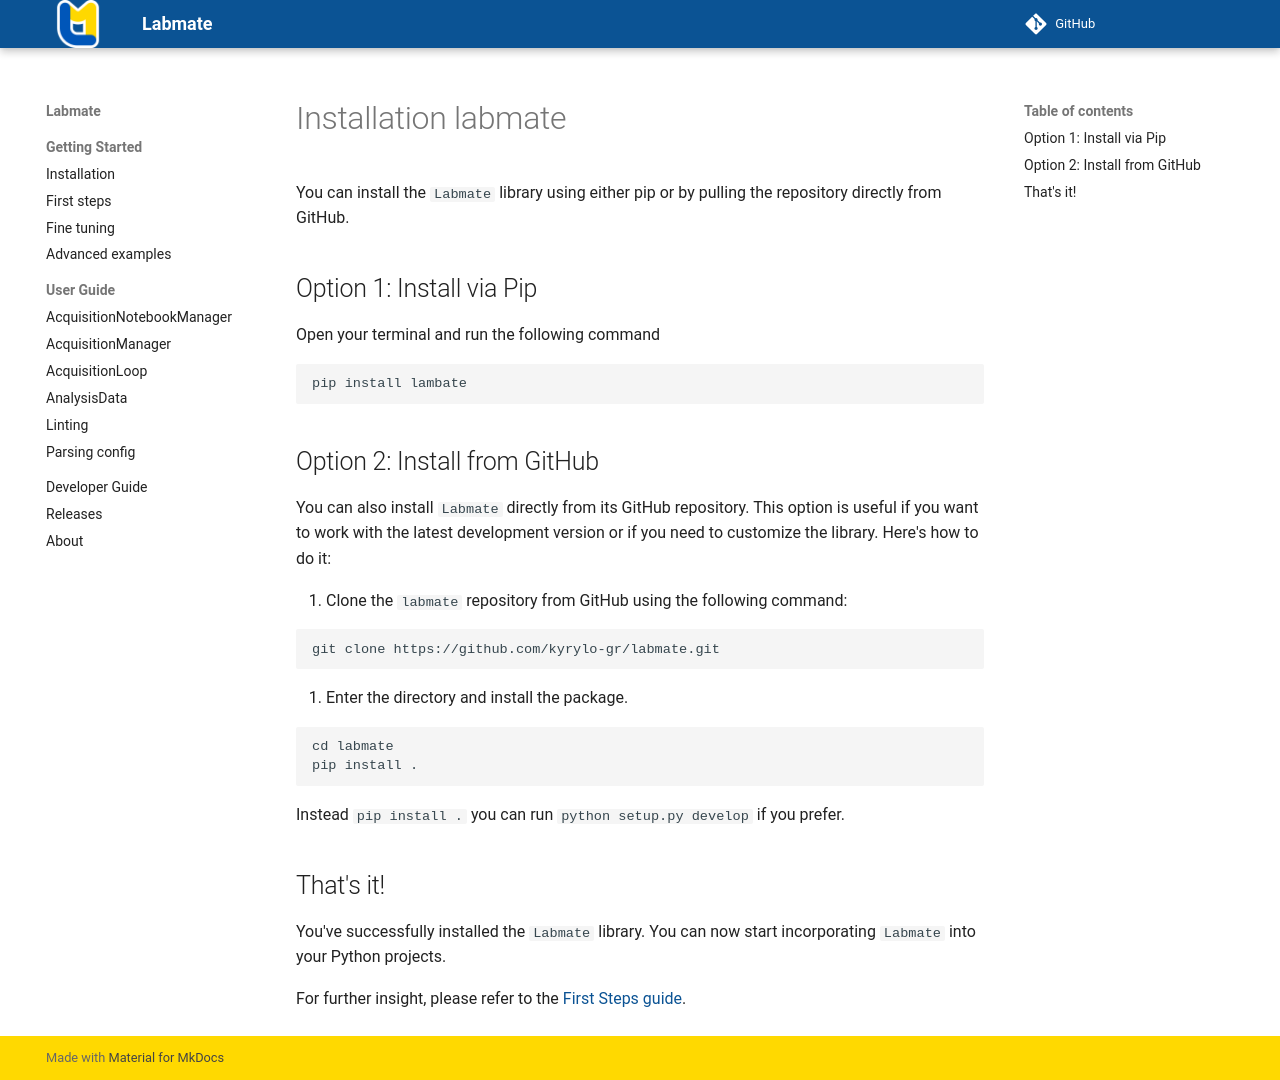

repository: kyrylo-gr/labmate · page: starting_guide/install/index.html · generator: mkdocs

# Installation labmate

You can install the `Labmate` library using either pip or by pulling the repository directly from GitHub.

## Option 1: Install via Pip

Open your terminal and run the following command

```sh
pip install lambate
```

## Option 2: Install from GitHub

You can also install `Labmate` directly from its GitHub repository. This option is useful if you want to work with the latest development version or if you need to customize the library. Here's how to do it:

1. Clone the `labmate` repository from GitHub using the following command:

```sh
git clone https://github.com/kyrylo-gr/labmate.git
```

2. Enter the directory and install the package.

```sh
cd labmate
pip install .
```

Instead `pip install .` you can run `python setup.py develop` if you prefer.

## That's it!

You've successfully installed the `Labmate` library. You can now start incorporating `Labmate` into your Python projects.

For further insight, please refer to the [First Steps guide](first_steps.md).
